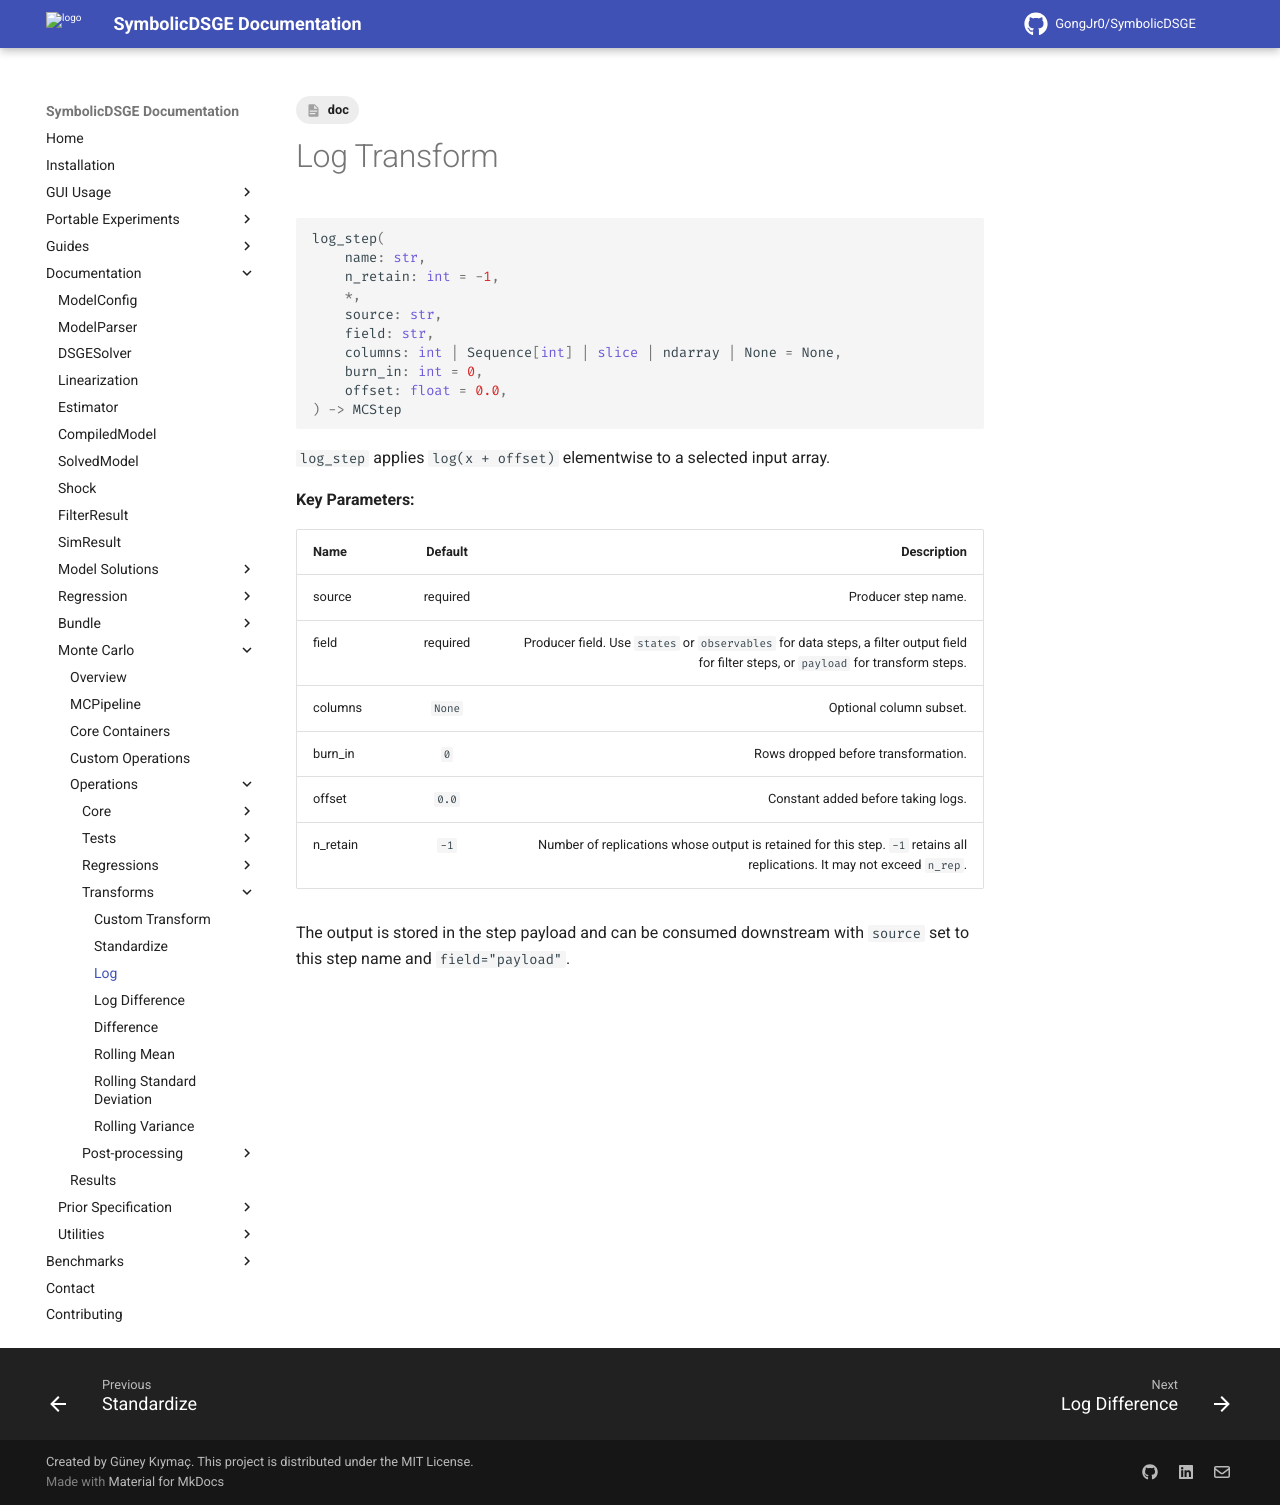

repository: GongJr0/SymbolicDSGE · page: 2.0.0.dev11/documentation/monte_carlo/operations/transforms/log/index.html · generator: mkdocs

---
tags:
    - doc
---

# Log Transform

```python
log_step(
    name: str,
    n_retain: int = -1,
    *,
    source: str,
    field: str,
    columns: int | Sequence[int] | slice | ndarray | None = None,
    burn_in: int = 0,
    offset: float = 0.0,
) -> MCStep
```

`log_step` applies `log(x + offset)` elementwise to a selected input array.

__Key Parameters:__

| __Name__ | __Default__ | __Description__ |
|:---------|:-----------:|----------------:|
| source | required | Producer step name. |
| field | required | Producer field. Use `states` or `observables` for data steps, a filter output field for filter steps, or `payload` for transform steps. |
| columns | `None` | Optional column subset. |
| burn_in | `0` | Rows dropped before transformation. |
| offset | `0.0` | Constant added before taking logs. |
| n_retain | `-1` | Number of replications whose output is retained for this step. `-1` retains all replications. It may not exceed `n_rep`. |

The output is stored in the step payload and can be consumed downstream with `source` set to this step name and `field="payload"`.
